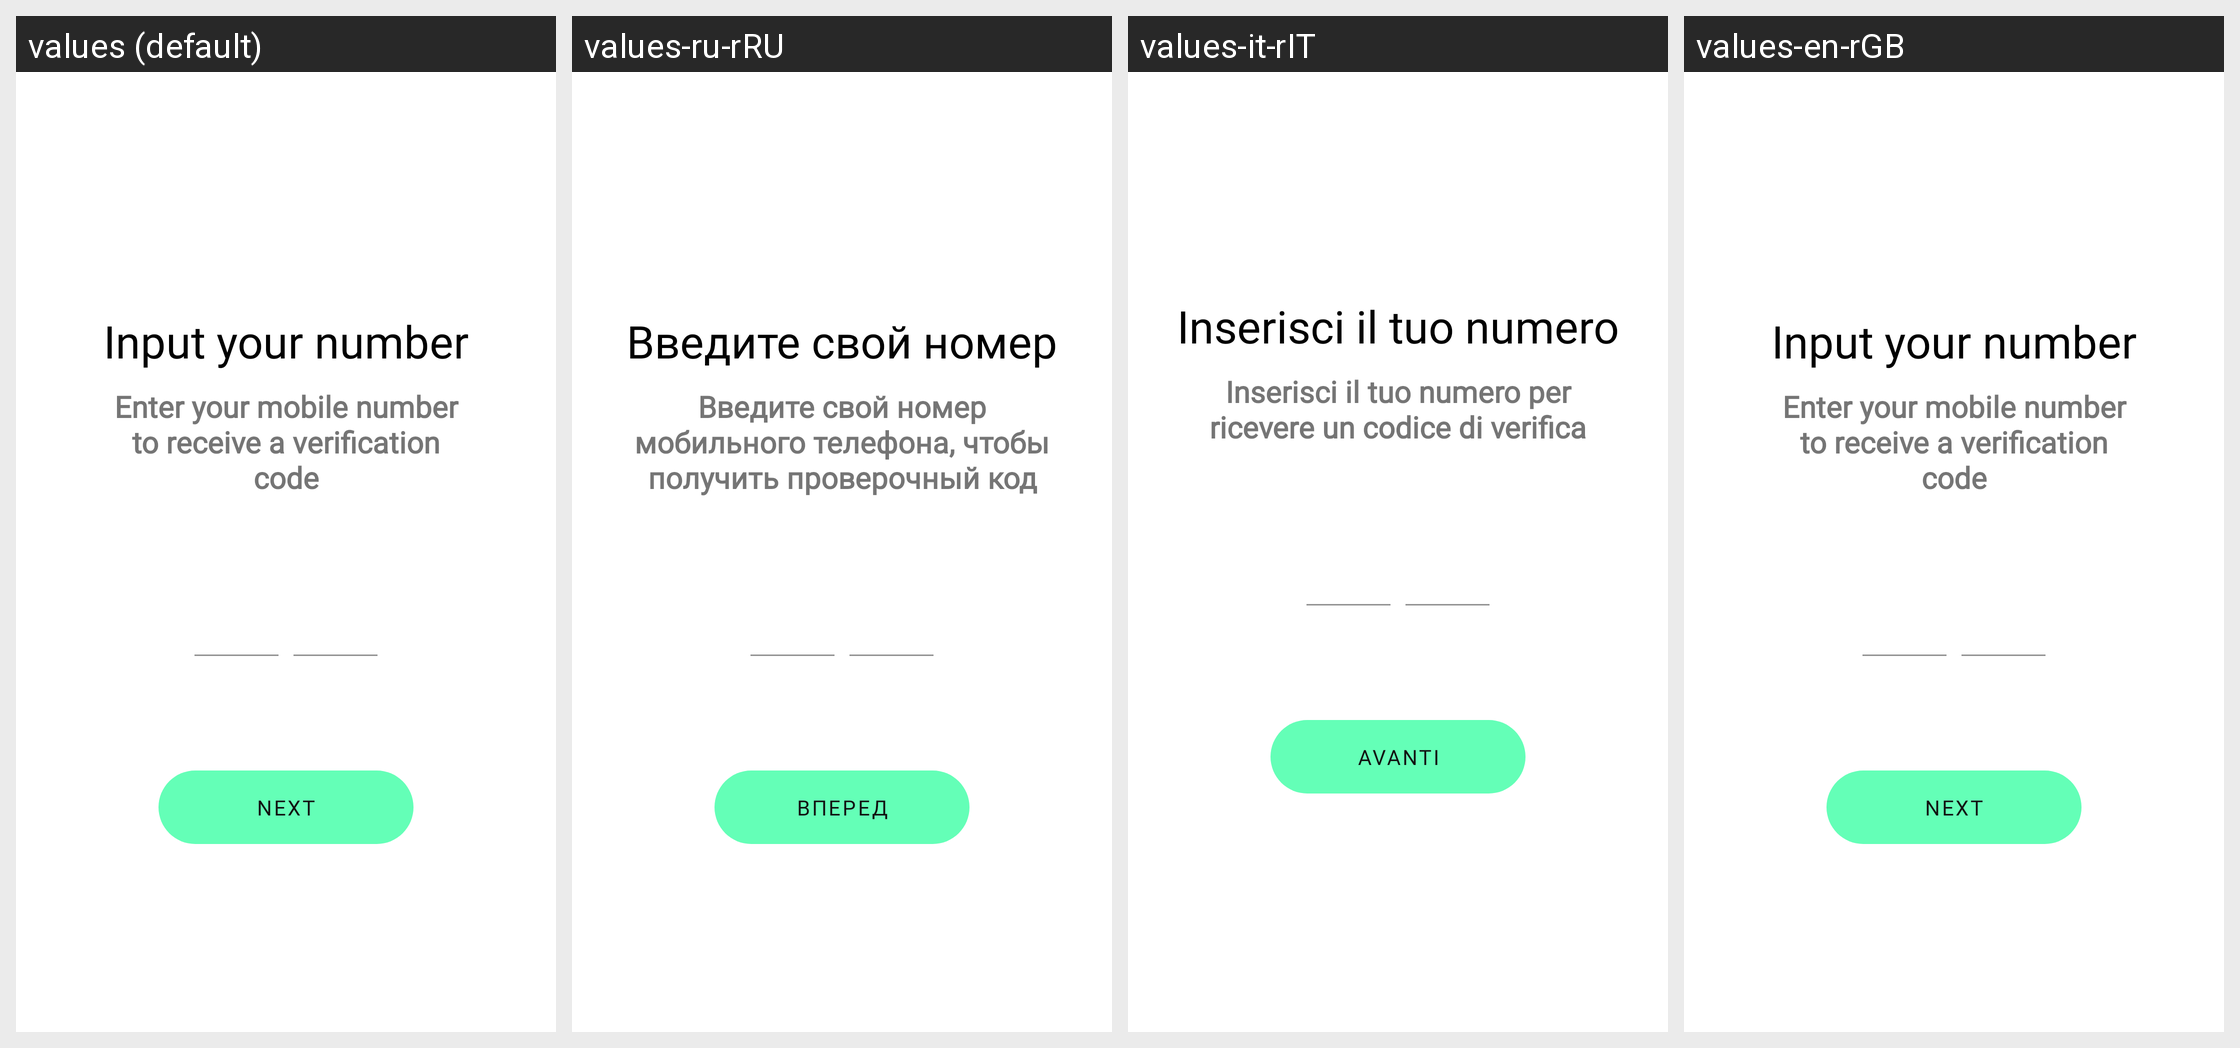

Locale-by-locale string values for the Android screen shown in this grid:
Android screen res/layout/fragment_phone.xml rendered under 4 locales, left to right: values (default), values-ru-rRU, values-it-rIT, values-en-rGB. Device: Nexus 5 (rendered at 1080×1920; each locale shown at half size, 540×960, under a caption strip naming it); theme AppTheme.Clup.Main.
Other locales in the repository, not shown: values-en-rUS.
Strings drawn on this screen, with the default value and each locale's value (text and hints the layout hard-codes, and strings that could not be matched under every locale, appear in the picture but are not listed):

title_insert_number
  values: Input your number
  values-ru-rRU: Введите свой номер
  values-it-rIT: Inserisci il tuo numero
  values-en-rGB: Input your number

text_verify_number
  values: Enter your mobile number to receive a verification code
  values-ru-rRU: Введите свой номер мобильного телефона, чтобы получить проверочный код
  values-it-rIT: Inserisci il tuo numero per ricevere un codice di verifica
  values-en-rGB: Enter your mobile number to receive a verification code

action_next
  values: Next
  values-ru-rRU: Вперед
  values-it-rIT: Avanti
  values-en-rGB: Next
